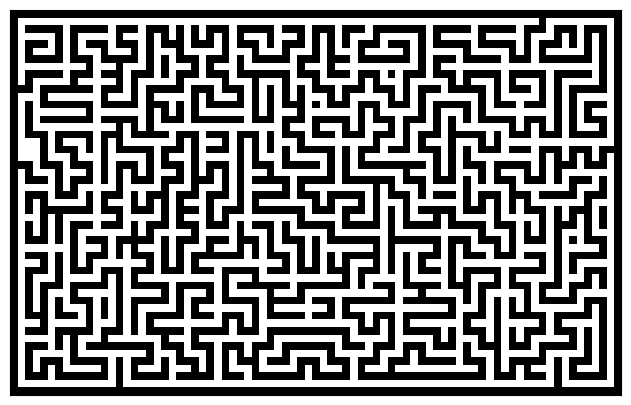

Write the Python code that produced this figure.
__author__ = 'mabucchi'

import numpy
import random as rd
import matplotlib.pyplot as pyplot

def generate_maze(width=81, height=51, complexity=.75, density=.75):

    shape = ((height // 2) * 2 + 1, (width // 2) * 2 + 1)
    complexity = int(complexity * (5 * (shape[0] + shape[1])))
    density = int(density * (shape[0] // 2 * shape[1] // 2))

    maze = numpy.zeros(shape, dtype=bool)

    maze[0, :] = maze[-1, :] = 1
    maze[:, 0] = maze[:, -1] = 1

    for i in range(density):
        x, y = rd.randint(0, shape[1] // 2) * 2, rd.randint(0, shape[0] // 2) * 2
        maze[y, x] = 1
        for j in range(complexity):
            neighbours = []
            if x > 1:
                neighbours.append((y, x - 2))
            if x < shape[1] - 2:
                neighbours.append((y, x + 2))
            if y > 1:
                neighbours.append((y - 2, x))
            if y < shape[0] - 2:
                neighbours.append((y + 2, x))
            if len(neighbours):
                y_, x_ = rd.choice(neighbours)
                if maze[y_, x_] == 0:
                    maze[y_, x_] = 1
                    maze[y_ + (y - y_) // 2, x_ + (x - x_) // 2] = 1
                    x, y = x_, y_

    pyplot.figure(figsize=(10, 5))
    pyplot.imshow(maze, cmap=pyplot.cm.binary, interpolation='nearest')
    pyplot.xticks([]), pyplot.yticks([])
    pyplot.show()

if __name__ == "__main__":
    generate_maze()
